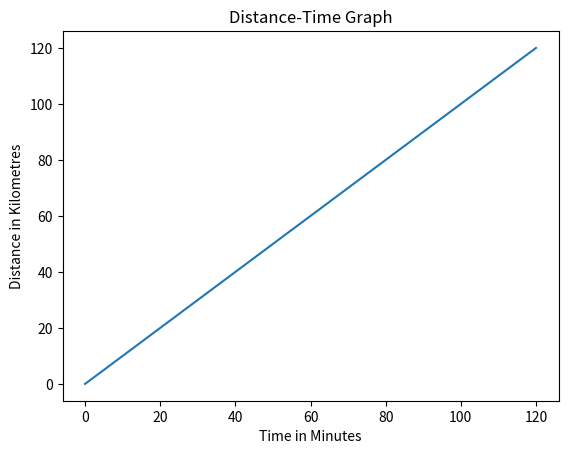

Python code for this plot:
import matplotlib.pyplot as plt
speed=int(60)
time=int(0)
MAX_TIME=int(120)
distance=0
x=[]
y=[]
while(time<=MAX_TIME):
    distance=speed*time
    x.append(time)
    y.append(distance)
    time=time+10

import numpy as np
t=np.linspace(0,120,13) #minutes
d=speed*t/60.0 # in units of km
plt.plot(t,d)
plt.xlabel('Time in Minutes')
plt.ylabel('Distance in Kilometres')
plt.title('Distance-Time Graph') 
plt.show()